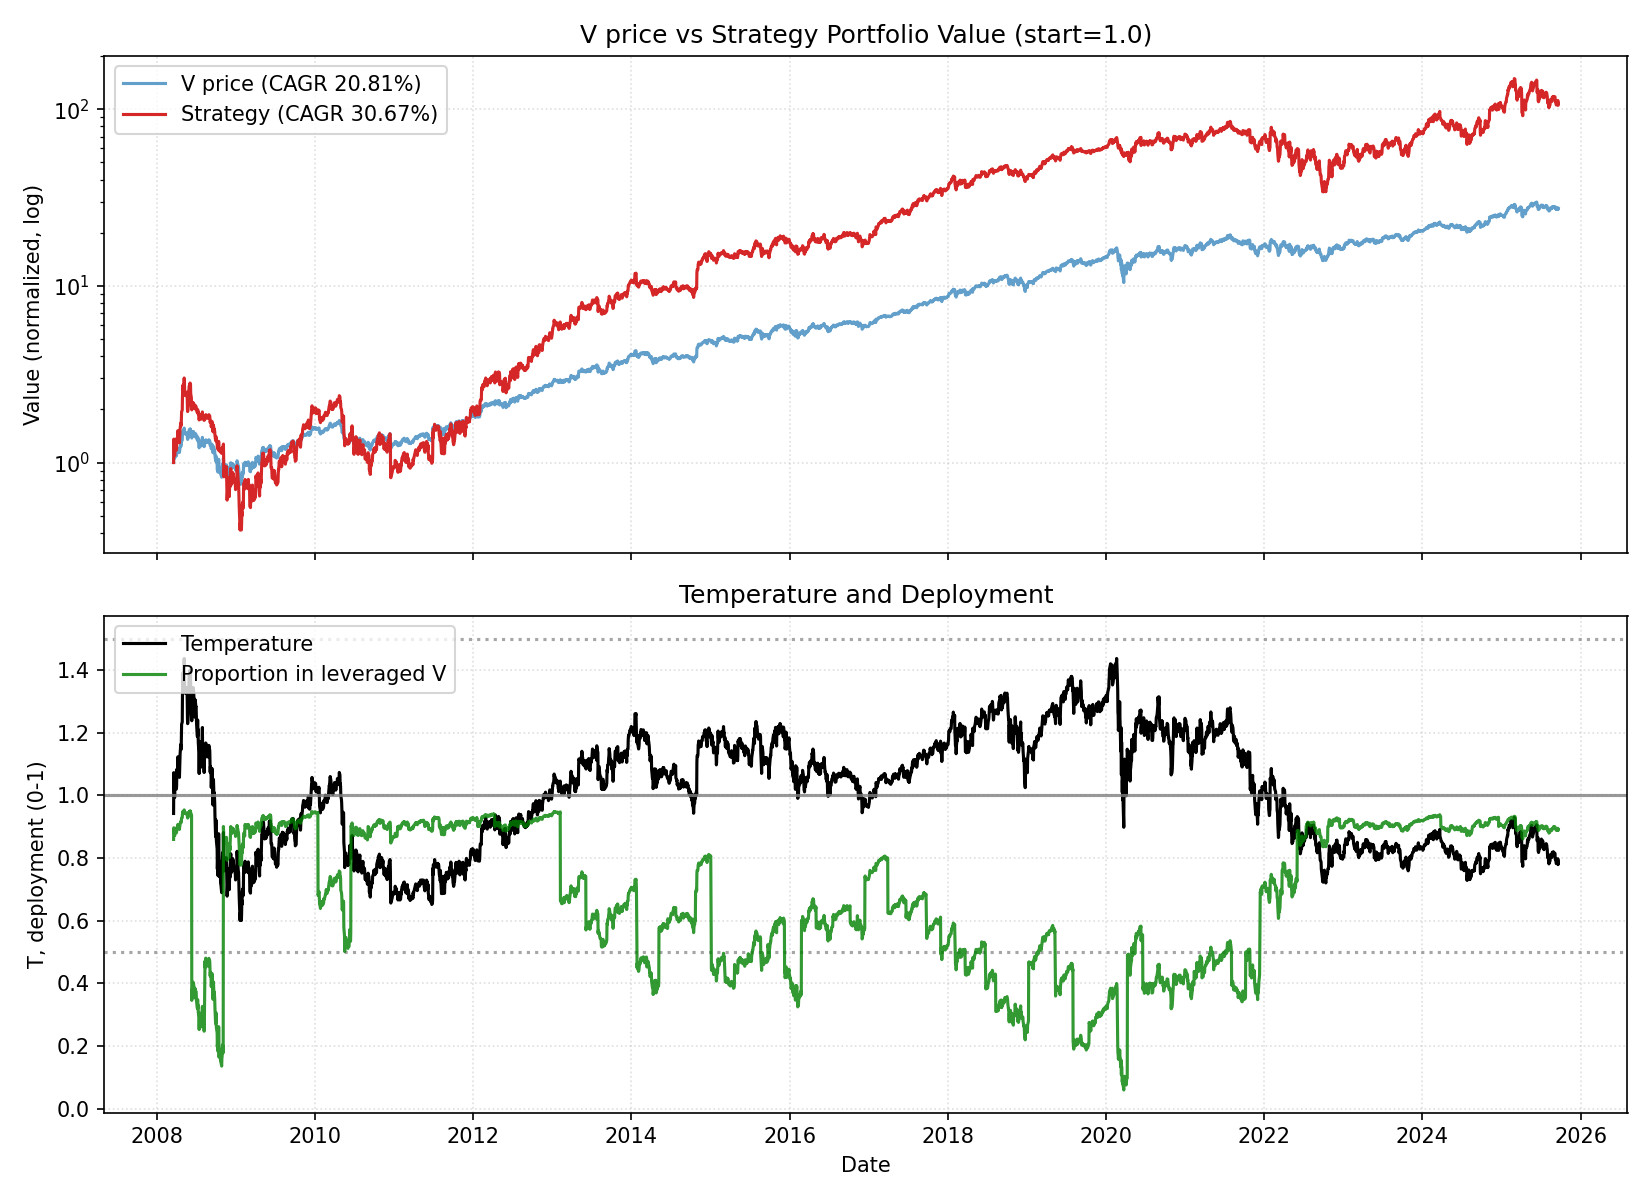

The table this chart was drawn from, first rows:
date, close, ret, ret_3, ret_6, ret_12, ret_22, temp, temp_ch_11, temp_ch_22, vol_22, vol_66, rate, yc_spread, credit_spread, yc_change_22, credit_change_22, port_tqqq, port_cash, port_total, deployed_p, base_p, target_p, block_buy
2008-03-19, 12.49, 0.0, , , , , 0.9417, , , , , 2.28, 1.84, 3.44, , , 0.859, 0.1411, 1, 0.8589, 0.8589, 0.8589, 0
2008-03-20, 14.23, 0.1389, , , , , 1.072, , , , , 2.28, 1.75, 3.42, , , 1.217, 0.1411, 1.358, 0.896, 0.5866, 0.5866, 0
2008-03-24, 13.21, -0.07179, 0.05717, , , , 0.9928, , , , , 2.28, 1.72, 3.34, , , 0.9543, 0.1412, 1.095, 0.8711, 0.7121, 0.7121, 0
2008-03-25, 13.98, 0.05893, -0.01709, , , , 1.051, , , , , 2.28, 1.72, 3.39, , , 1.123, 0.1412, 1.264, 0.8883, 0.6175, 0.6175, 0
2008-03-26, 14.14, 0.01123, 0.07082, , , , 1.062, , , , , 2.28, 1.8, 3.41, , , 1.16, 0.1412, 1.301, 0.8915, 0.6012, 0.6012, 0
2008-03-27, 13.91, -0.01642, -0.005375, 0.1135, , , 1.044, , , , , 2.28, 1.83, 3.41, , , 1.103, 0.1412, 1.244, 0.8865, 0.6274, 0.6274, 0
2008-03-28, 13.88, -0.002385, -0.01876, -0.02471, , , 1.041, , , , , 2.28, 1.8, 3.47, , , 1.094, 0.1412, 1.236, 0.8857, 0.6319, 0.6319, 0
2008-03-31, 13.79, -0.006373, -0.008743, 0.04403, , , 1.033, , , , , 2.28, 1.83, 3.45, , , 1.073, 0.1412, 1.214, 0.8837, 0.644, 0.644, 0
2008-04-01, 13.62, -0.01203, -0.01832, -0.02593, , , 1.02, , , , , 2.28, 1.77, 3.43, , , 1.034, 0.1412, 1.175, 0.8798, 0.6629, 0.6629, 0
2008-04-02, 13.78, 0.01152, -0.0006417, -0.02564, , , 1.031, , , , , 2.28, 1.72, 3.4, , , 1.07, 0.1412, 1.211, 0.8834, 0.6466, 0.6466, 0
2008-04-03, 14.48, 0.05103, 0.06314, 0.04117, , , 1.083, , , , , 2.28, 1.7, 3.38, , , 1.233, 0.1413, 1.374, 0.8972, 0.5708, 0.5708, 0
2008-04-04, 14.26, -0.01557, 0.03466, 0.02741, 0.1412, , 1.065, 0.1313, , , , 2.28, 1.67, 3.4, , , 1.175, 0.1413, 1.316, 0.8927, 0.5962, 0.5962, 0
2008-04-07, 14.38, 0.008685, -0.007023, 0.04298, 0.01072, , 1.073, 0.0008413, , , , 2.28, 1.62, 3.37, , , 1.205, 0.1413, 1.347, 0.8951, 0.5853, 0.5853, 0
2008-04-08, 15.05, 0.04689, 0.05599, 0.1052, 0.14, , 1.123, 0.1307, , , , 2.28, 1.71, 3.37, , , 1.374, 0.1413, 1.516, 0.9068, 0.5129, 0.5129, 0
2008-04-09, 14.55, -0.03378, 0.01153, 0.05568, 0.04016, , 1.084, 0.03168, , , , 2.28, 1.72, 3.38, , , 1.235, 0.1413, 1.376, 0.8973, 0.569, 0.569, 0
2008-04-10, 14.62, 0.004864, -0.02908, 0.009313, 0.03361, , 1.089, 0.02519, , , , 2.28, 1.71, 3.35, , , 1.252, 0.1413, 1.394, 0.8986, 0.5622, 0.5622, 0
2008-04-11, 14.62, 0.0, 0.004864, 0.02528, 0.05087, , 1.088, 0.0423, , , , 2.28, 1.73, 3.38, , , 1.252, 0.1413, 1.393, 0.8986, 0.5631, 0.5631, 0
2008-04-14, 14.52, -0.006504, -0.006504, 0.00984, 0.04653, , 1.079, 0.03686, , , , 2.28, 1.75, 3.39, , , 1.227, 0.1413, 1.369, 0.8967, 0.5759, 0.5759, 0
2008-04-15, 14.23, -0.02025, -0.02662, -0.05493, 0.03191, , 1.057, 0.0235, , , , 2.28, 1.76, 3.39, , , 1.152, 0.1414, 1.294, 0.8907, 0.6086, 0.6086, 0
2008-04-16, 14.62, 0.02782, 0.007004, 0.00532, 0.07353, , 1.086, 0.06477, , , , 2.28, 1.74, 3.39, , , 1.248, 0.1414, 1.39, 0.8983, 0.5667, 0.5667, 0
2008-04-17, 14.82, 0.01361, 0.0418, 0.01407, 0.07574, , 1.1, 0.06697, , , , 2.28, 1.62, 3.34, , , 1.299, 0.1414, 1.44, 0.9018, 0.546, 0.546, 0
2008-04-18, 15.26, 0.02924, 0.04324, 0.04372, 0.05344, 0.2212, 1.131, 0.04485, 0.2014, 0.04085, , 2.28, 1.58, 3.26, , , 1.412, 0.1414, 1.554, 0.909, 0.5001, 0.5001, 0
2008-04-21, 15.69, 0.02855, 0.05862, 0.08054, 0.1007, 0.1029, 1.162, 0.09049, 0.08378, 0.04098, , 2.28, 1.55, 3.22, -0.29, -0.22, 1.533, 0.1414, 1.674, 0.9155, 0.4558, 0.4558, 0
2008-04-22, 15.54, -0.009722, 0.01855, 0.09215, 0.08057, 0.1766, 1.15, 0.07176, 0.1582, 0.02958, , 2.28, 1.5, 3.21, -0.25, -0.21, 1.488, 0.1414, 1.629, 0.9132, 0.4731, 0.4731, 0
2008-04-23, 15.49, -0.002845, -0.01254, 0.05957, 0.02923, 0.108, 1.146, 0.02083, 0.09058, 0.0243, , 2.28, 1.55, 3.18, -0.17, -0.16, 1.474, 0.1414, 1.616, 0.9125, 0.4788, 0.4788, 0
2008-04-24, 15.99, 0.03168, 0.02874, 0.07846, 0.09895, 0.1304, 1.182, 0.08999, 0.1126, 0.02216, , 2.28, 1.46, 3.13, -0.26, -0.26, 1.614, 0.1415, 1.756, 0.9194, 0.4269, 0.4269, 0
2008-04-25, 16.6, 0.03873, 0.07163, 0.08841, 0.136, 0.1938, 1.227, 0.1267, 0.175, 0.0232, , 2.28, 1.47, 3.14, -0.33, -0.27, 1.801, 0.1415, 1.943, 0.9272, 0.3612, 0.3612, 0
2008-04-28, 16.72, 0.007058, 0.04606, 0.06566, 0.144, 0.2051, 1.233, 0.1334, 0.1848, 0.02257, , 2.28, 1.5, 3.11, -0.33, -0.3, 1.839, 0.1415, 1.98, 0.9286, 0.3515, 0.3515, 0
2008-04-29, 17.88, 0.06942, 0.07696, 0.1508, 0.2314, 0.297, 1.318, 0.2214, 0.2766, 0.02586, , 2.28, 1.5, 3.11, -0.3, -0.36, 2.221, 0.1415, 2.362, 0.9401, 0.2278, 0.2278, 0
2008-04-30, 18.45, 0.03178, 0.1034, 0.1908, 0.2968, 0.3545, 1.359, 0.2862, 0.3332, 0.02585, , 2.28, 1.48, 3.1, -0.35, -0.35, 2.432, 0.1415, 2.573, 0.945, 0.1678, 0.1678, 0
2008-05-01, 18.88, 0.02337, 0.05588, 0.1812, 0.2912, 0.3703, 1.39, 0.2807, 0.3488, 0.02527, , 1.98, 1.41, 3.04, -0.36, -0.39, 2.602, 0.1415, 2.743, 0.9484, 0.1237, 0.1237, 0
2008-05-02, 18.3, -0.03103, -0.008388, 0.1019, 0.2343, 0.2634, 1.346, 0.2243, 0.2435, 0.02713, , 1.98, 1.42, 2.97, -0.3, -0.43, 2.359, 0.1415, 2.501, 0.9434, 0.1866, 0.1866, 0
2008-05-05, 18.81, 0.02792, -0.003981, 0.1247, 0.2328, 0.3192, 1.382, 0.2214, 0.297, 0.02603, , 1.98, 1.46, 3.01, -0.24, -0.37, 2.556, 0.1415, 2.697, 0.9475, 0.1351, 0.1351, 0
2008-05-06, 19.35, 0.02904, 0.05776, 0.08222, 0.2333, 0.3458, 1.421, 0.2233, 0.3247, 0.02549, , 1.98, 1.55, 3.01, -0.12, -0.39, 2.778, 0.1415, 2.919, 0.9515, 0.1237, 0.1237, 0
2008-05-07, 19.57, 0.01108, 0.04044, 0.06052, 0.2592, 0.2998, 1.436, 0.249, 0.2793, 0.02547, , 1.98, 1.56, 3.05, -0.06, -0.32, 2.869, 0.1416, 3.011, 0.953, 0.1237, 0.1237, 0
2008-05-08, 19.3, -0.01356, -0.002627, 0.02225, 0.2457, 0.3269, 1.416, 0.2356, 0.3061, 0.02505, , 1.98, 1.54, 3.08, -0.17, -0.29, 2.752, 0.1416, 2.894, 0.9511, 0.1237, 0.1237, 0
2008-05-09, 18.32, -0.05086, -0.06373, 0.001329, 0.1461, 0.2534, 1.343, 0.1367, 0.2337, 0.02673, , 1.98, 1.52, 3.07, -0.2, -0.31, 2.331, 0.1416, 2.473, 0.9428, 0.1915, 0.1915, 0
2008-05-12, 18.11, -0.01159, -0.06186, -0.03715, 0.09055, 0.2388, 1.325, 0.08047, 0.2181, 0.02714, , 1.98, 1.48, 3.06, -0.23, -0.29, 2.25, 0.1416, 2.391, 0.9408, 0.2173, 0.2173, 0
2008-05-13, 18.21, 0.005861, -0.005793, -0.05884, 0.08925, 0.2543, 1.332, 0.08037, 0.2346, 0.02706, , 1.98, 1.43, 3.04, -0.3, -0.34, 2.289, 0.1416, 2.43, 0.9417, 0.207, 0.207, 0
2008-05-14, 18.18, -0.001821, 0.004029, -0.07085, 0.01669, 0.2779, 1.329, 0.008401, 0.2578, 0.02694, , 1.98, 1.39, 3.06, -0.36, -0.33, 2.276, 0.1416, 2.417, 0.9414, 0.2116, 0.2116, 0
2008-05-15, 18.19, 0.0002437, -0.001578, -0.05785, -0.01438, 0.2436, 1.329, -0.02242, 0.224, 0.02617, , 1.98, 1.38, 3.08, -0.38, -0.31, 2.277, 0.1416, 2.418, 0.9414, 0.2122, 0.2122, 0
2008-05-16, 18.21, 0.001459, 0.001703, -0.005914, -0.03548, 0.2287, 1.33, -0.04334, 0.2094, 0.02599, , 1.98, 1.38, 3.06, -0.36, -0.33, 2.286, 0.1416, 2.428, 0.9417, 0.2105, 0.2105, 0
2008-05-19, 18.42, 0.01153, 0.01301, 0.01734, 0.006888, 0.2075, 1.343, -0.002411, 0.1873, 0.02598, , 1.98, 1.41, 3.07, -0.21, -0.27, 2.365, 0.1416, 2.506, 0.9435, 0.1913, 0.1913, 0
2008-05-20, 18.29, -0.006962, 0.004491, 0.004369, -0.02728, 0.1658, 1.333, -0.03521, 0.1475, 0.02587, , 1.98, 1.44, 3.08, -0.14, -0.18, 2.315, 0.1417, 2.456, 0.9423, 0.206, 0.206, 0
2008-05-21, 17.88, -0.02284, -0.02965, -0.01678, -0.07632, 0.1504, 1.302, -0.08385, 0.1323, 0.0263, , 1.98, 1.4, 3.08, -0.15, -0.14, 2.155, 0.1417, 2.297, 0.9383, 0.2514, 0.2514, 0
2008-05-22, 17.09, -0.04378, -0.06563, -0.06006, -0.1264, 0.1032, 1.244, -0.1336, 0.08584, 0.02822, , 1.98, 1.36, 3.06, -0.14, -0.15, 1.872, 0.1417, 2.013, 0.9296, 0.3355, 0.3355, 0
2008-05-23, 16.88, -0.01242, -0.05566, -0.07308, -0.1254, 0.05602, 1.228, -0.1326, 0.03943, 0.02841, , 1.98, 1.39, 3.06, -0.16, -0.12, 1.802, 0.1417, 1.943, 0.9271, 0.359, 0.359, 0
2008-05-27, 17.41, 0.0313, 0.0185, -0.05497, -0.04972, 0.04847, 1.264, -0.05901, 0.03032, 0.02839, , 1.98, 1.38, 3.08, -0.08, -0.05, 1.97, 0.1417, 2.112, 0.9329, 0.307, 0.307, 0
2008-05-28, 18.11, 0.04039, 0.07295, -0.00991, 0.0002444, 0.08317, 1.314, -0.008453, 0.06558, 0.02849, , 1.98, 1.41, 3.03, -0.06, -0.11, 2.208, 0.1417, 2.35, 0.9397, 0.2336, 0.2336, 0
2008-05-29, 18.85, 0.04065, 0.08268, 0.05442, 0.03484, 0.05403, 1.367, 0.02584, 0.03691, 0.02953, , 1.98, 1.41, 3.04, -0.09, -0.07, 2.477, 0.1417, 2.619, 0.9459, 0.1569, 0.1569, 0
2008-05-30, 19.09, 0.01302, 0.0542, 0.1171, 0.05023, 0.03487, 1.384, 0.04109, 0.01806, 0.02598, , 1.98, 1.4, 3.0, -0.1, -0.11, 2.573, 0.1417, 2.715, 0.9478, 0.132, 0.132, 0
2008-06-02, 19.03, -0.003357, 0.009619, 0.1273, 0.04644, 0.007846, 1.377, 0.03621, -0.009604, 0.02522, , 1.98, 1.47, 3.05, -0.01, -0.05, 2.547, 0.1417, 2.688, 0.9473, 0.1421, 0.1421, 0
2008-06-03, 19.36, 0.01731, 0.0139, 0.112, 0.06301, 0.05813, 1.4, 0.05262, 0.03981, 0.025, , 1.98, 1.47, 3.03, 0.06, -0.01, 2.678, 0.1418, 2.82, 0.9497, 0.1237, 0.1237, 0
2008-06-04, 18.9, -0.02375, -0.006855, 0.04346, 0.02592, 0.004938, 1.366, 0.017, -0.01138, 0.0246, , 1.98, 1.51, 3.04, 0.09, 0.07, 2.487, 0.1418, 2.628, 0.9461, 0.158, 0.158, 0
2008-06-05, 19.29, 0.02059, -0.003655, 0.02334, 0.05439, -0.003313, 1.393, 0.04522, -0.0195, 0.02427, , 1.98, 1.54, 3.01, 0.08, 0.0, 2.64, 0.1418, 2.781, 0.949, 0.1237, 0.1237, 0
2008-06-06, 18.5, -0.04115, -0.02141, -0.03138, 0.03463, -0.0548, 1.335, 0.02564, -0.07015, 0.02507, , 1.98, 1.54, 3.04, -0.01, 0.03, 2.313, 0.1418, 2.455, 0.9422, 0.2028, 0.2028, 0
2008-06-09, 18.16, -0.01805, -0.05846, -0.04566, 0.06248, -0.05911, 1.309, 0.05209, -0.0754, 0.02513, , 1.98, 1.29, 2.94, -0.27, -0.11, 2.187, 0.1418, 2.329, 0.9391, 0.241, 0.241, 0
2008-06-10, 17.76, -0.02228, -0.03993, -0.0828, 0.05187, -0.03077, 1.279, 0.04158, -0.04756, 0.02537, , 1.98, 1.2, 2.94, -0.34, -0.14, 2.04, 0.1418, 2.182, 0.935, 0.2845, 0.2845, 0
2008-06-11, 17.19, -0.032, -0.05357, -0.09055, -0.0127, -0.05079, 1.238, -0.02075, -0.06621, 0.02397, , 1.98, 1.27, 2.97, -0.25, -0.1, 0.6855, 1.3, 1.986, 0.3452, 0.3452, 0.3452, 0
2008-06-12, 17.59, 0.02341, -0.009339, -0.08803, -0.02881, -0.03423, 1.266, -0.03673, -0.04992, 0.02451, , 1.98, 1.2, 2.9, -0.28, -0.16, 0.7335, 1.301, 2.034, 0.3606, 0.304, 0.304, 0
... 4,345 more rows
